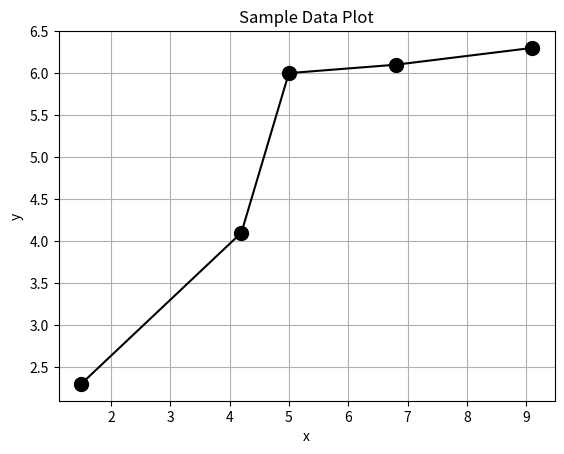

Generate this figure with matplotlib:
# ============ 6. X Y Plot Example ============
import matplotlib.pyplot as plt
data_x = [1.5, 4.2, 5.0, 6.8, 9.1]
data_y = [2.3, 4.1, 6.0, 6.1, 6.3]
plt.plot(data_x, data_y, marker='.', markersize=20, linestyle='-', color='black')
plt.title('Sample Data Plot')
plt.xlabel('x')
plt.ylabel('y')
plt.grid(True)
# plt.show()
plt.savefig('example6.png', dpi=300, bbox_inches='tight')

# clear the current figure and close it
plt.clf()
plt.close()
